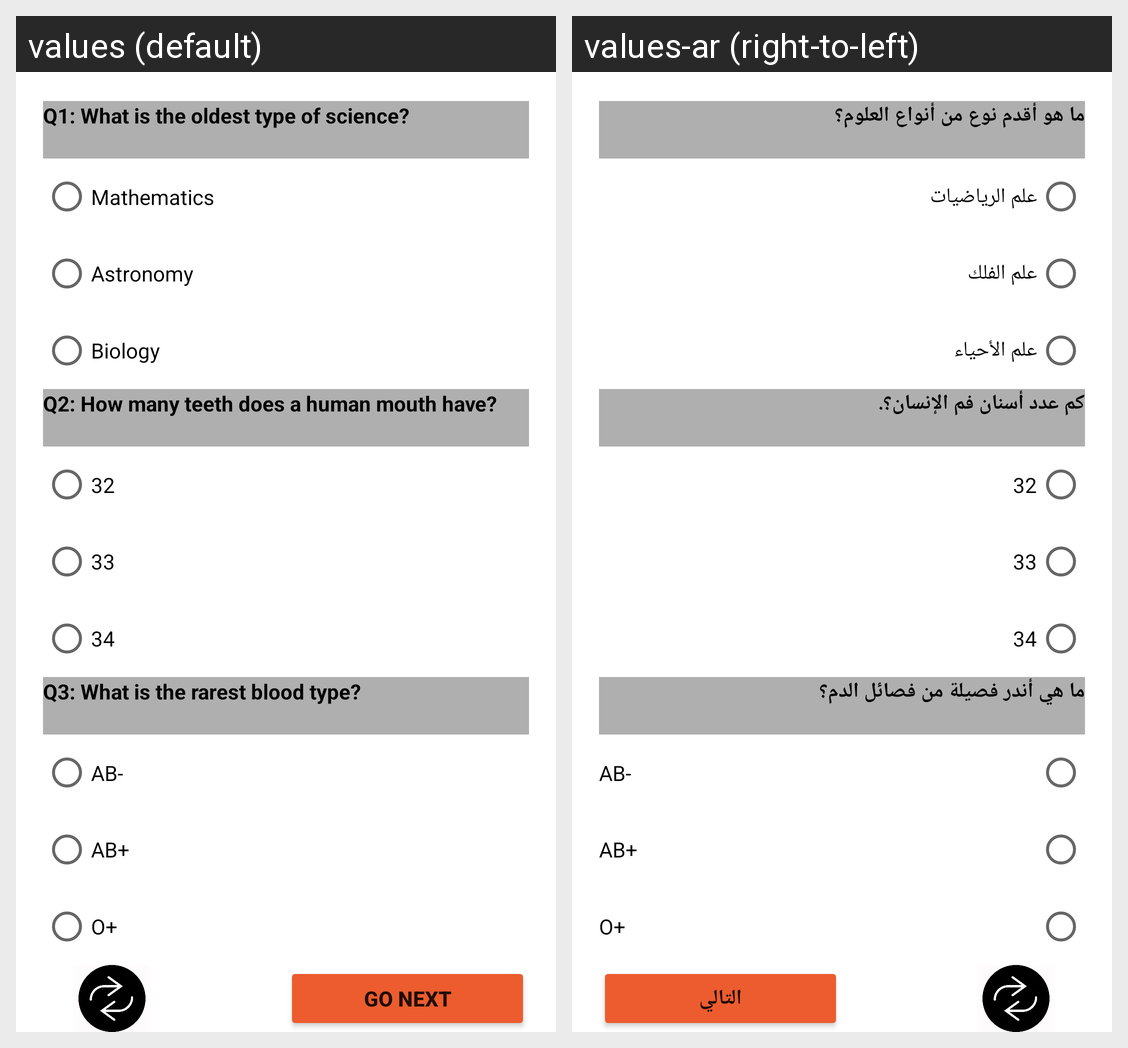

Here is an Android app screen in its default locale and in the app's own translations. Write out the translated-string differences for the strings that appear on this screen.
Android screen res/layout/fragment_sciences_level1.xml rendered under 2 locales, left to right: values (default), values-ar (right-to-left). Device: Nexus 5 (rendered at 1080×1920; each locale shown at half size, 540×960, under a caption strip naming it); theme Theme.DecisionGame.
Strings drawn on this screen, with the default value and each locale's value (text and hints the layout hard-codes, and strings that could not be matched under every locale, appear in the picture but are not listed):

Q1LV1Sciences
  values: Q1: What is the oldest type of science?
  values-ar: ما هو أقدم نوع من أنواع العلوم؟

Q2LV1Sciences
  values: Q2: How many teeth does a human mouth have?
  values-ar: كم عدد أسنان فم الإنسان؟.

Q3LV1Sciences
  values: Q3: What is the rarest blood type?
  values-ar: ما هي أندر فصيلة من فصائل الدم؟

go_next
  values: GO NEXT
  values-ar: التالي

S1C1LV1Sciences
  values: Mathematics
  values-ar: علم الرياضيات

S1C2LV1Sciences
  values: Astronomy
  values-ar: علم الفلك

S1C3LV1Sciences
  values: Biology
  values-ar: علم الأحياء

S2C1LV1Sciences
  values: 32
  values-ar: 32  [not translated; the default value is used]

S2C2LV1Sciences
  values: 33
  values-ar: 33  [not translated; the default value is used]

S2C3LV1Sciences
  values: 34
  values-ar: 34  [not translated; the default value is used]

S3C1LV1Sciences
  values: AB-
  values-ar: AB-  [not translated; the default value is used]

S3C2LV1Sciences
  values: AB+
  values-ar: AB+  [not translated; the default value is used]

S3C3LV1Sciences
  values: O+
  values-ar: O+  [not translated; the default value is used]
